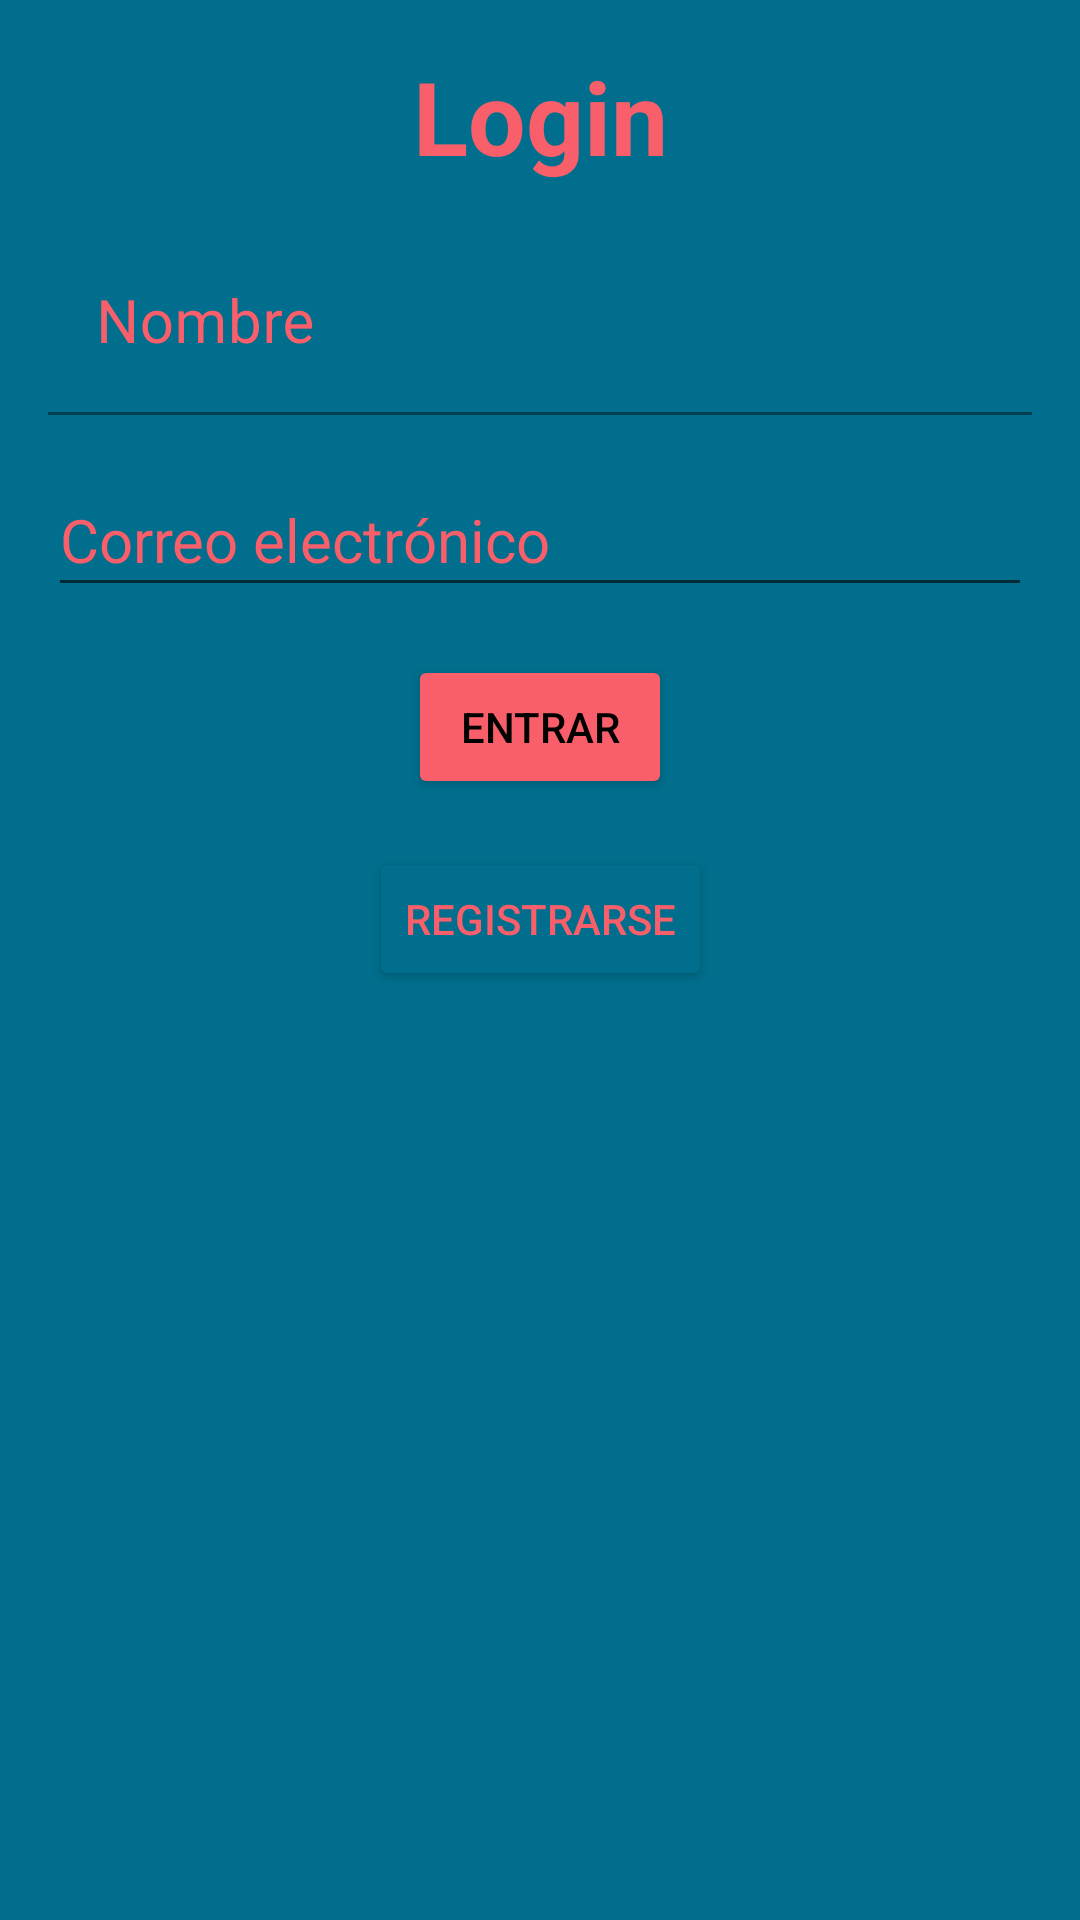

Android layout source for this screen:
<!-- AndroidManifest.xml: application theme Theme.SaturnaliaV1 -->
<!-- res/layout/fragment_login.xml -->
<?xml version="1.0" encoding="utf-8"?>
<FrameLayout xmlns:android="http://schemas.android.com/apk/res/android"
    xmlns:app="http://schemas.android.com/apk/res-auto"
    xmlns:tools="http://schemas.android.com/tools"
    android:layout_width="match_parent"
    android:layout_height="match_parent"
    tools:context=".ui.fragments.login.LoginFragment">

    <androidx.constraintlayout.widget.ConstraintLayout
        android:layout_width="match_parent"
        android:layout_height="match_parent"
        android:background="@color/backgroundBlue"
        android:backgroundTint="@color/backgroundBlue">

        <TextView
            android:id="@+id/login_textView"
            android:layout_width="wrap_content"
            android:layout_height="wrap_content"
            android:layout_marginStart="16dp"
            android:layout_marginTop="16dp"
            android:layout_marginEnd="16dp"
            android:hint="@string/name_login"
            android:text="@string/name_login"
            android:textColor="@color/pink"
            android:textColorHint="@color/backgroundBlue"
            android:textColorLink="@color/backgroundBlue"
            android:textSize="34sp"
            android:textStyle="bold"
            app:layout_constraintEnd_toEndOf="parent"
            app:layout_constraintStart_toStartOf="parent"
            app:layout_constraintTop_toTopOf="parent"
            tools:ignore="TextContrastCheck" />

        <com.google.android.material.textfield.TextInputLayout
            android:id="@+id/textInputLayout"
            android:layout_width="0dp"
            android:layout_height="wrap_content"
            android:layout_marginStart="16dp"
            android:layout_marginTop="16dp"
            android:layout_marginEnd="16dp"
            android:textColorHint="@color/pink"
            app:boxBackgroundColor="@color/backgroundBlue"
            app:layout_constraintBottom_toTopOf="@+id/email_TextEmailAddress"
            app:layout_constraintEnd_toEndOf="parent"
            app:layout_constraintStart_toStartOf="parent"
            app:layout_constraintTop_toBottomOf="@+id/login_textView">

            <com.google.android.material.textfield.TextInputEditText
                android:id="@+id/name_input_layout"
                android:layout_width="match_parent"
                android:layout_height="wrap_content"
                android:hint="@string/name"
                android:textColor="@color/pinkText"
                android:textColorHint="@color/pinkText"
                android:textSize="20sp"
                tools:ignore="TextContrastCheck" />
        </com.google.android.material.textfield.TextInputLayout>

        <EditText
            android:id="@+id/email_TextEmailAddress"
            android:layout_width="0dp"
            android:layout_height="wrap_content"
            android:layout_marginStart="16dp"
            android:layout_marginTop="16dp"
            android:layout_marginEnd="16dp"
            android:autofillHints=""
            android:ems="10"
            android:hint="@string/email_address"
            android:inputType="textEmailAddress"
            android:minHeight="48dp"
            android:textColor="@color/pinkText"
            android:textColorHint="@color/pink"
            android:textSize="20sp"
            app:layout_constraintEnd_toEndOf="parent"
            app:layout_constraintStart_toStartOf="parent"
            app:layout_constraintTop_toBottomOf="@+id/textInputLayout"
            tools:ignore="SpeakableTextPresentCheck,TextContrastCheck" />

        <Button
            android:id="@+id/enter_button"
            android:layout_width="wrap_content"
            android:layout_height="wrap_content"
            android:layout_marginStart="16dp"
            android:layout_marginTop="16dp"
            android:layout_marginEnd="16dp"
            android:backgroundTint="@color/pink"
            android:text="@string/enter"
            android:textColor="@color/black"
            app:layout_constraintEnd_toEndOf="parent"
            app:layout_constraintStart_toStartOf="parent"
            app:layout_constraintTop_toBottomOf="@+id/email_TextEmailAddress" />

        <Button
            android:id="@+id/register_button2"
            android:layout_width="wrap_content"
            android:layout_height="wrap_content"
            android:layout_marginStart="16dp"
            android:layout_marginTop="16dp"
            android:layout_marginEnd="16dp"
            android:backgroundTint="@color/backgroundBlue"
            android:text="@string/register"
            android:textColor="@color/pink"
            android:textColorHint="@color/pink"
            app:layout_constraintEnd_toEndOf="parent"
            app:layout_constraintStart_toStartOf="parent"
            app:layout_constraintTop_toBottomOf="@+id/enter_button" />
    </androidx.constraintlayout.widget.ConstraintLayout>
</FrameLayout>
<!-- resources referenced by this layout -->
<resources>
  <color name="backgroundBlue">#006E8C</color>
  <color name="black">#FF000000</color>
  <color name="pink">#F85F6A</color>
  <color name="pinkText">#ED7E7F</color>
  <string name="email_address">Correo electrónico</string>
  <string name="enter">Entrar</string>
  <string name="name">Nombre</string>
  <string name="name_login">Login</string>
  <string name="register">Registrarse</string>
  <style name="Theme.SaturnaliaV1" parent="Theme.MaterialComponents.DayNight.DarkActionBar">
          
          <item name="colorPrimary">@color/purple_500</item>
          <item name="colorPrimaryVariant">@color/purple_700</item>
          <item name="colorOnPrimary">@color/white</item>
          
          <item name="colorSecondary">@color/teal_200</item>
          <item name="colorSecondaryVariant">@color/teal_700</item>
          <item name="colorOnSecondary">@color/black</item>
          
          <item name="android:statusBarColor" tools:targetApi="l">?attr/colorPrimaryVariant</item>
          
      </style>
  <color name="purple_500">#FF6200EE</color>
  <color name="purple_700">#FF3700B3</color>
  <color name="white">#FFFFFFFF</color>
  <color name="teal_200">#FF03DAC5</color>
  <color name="teal_700">#FF018786</color>
</resources>
